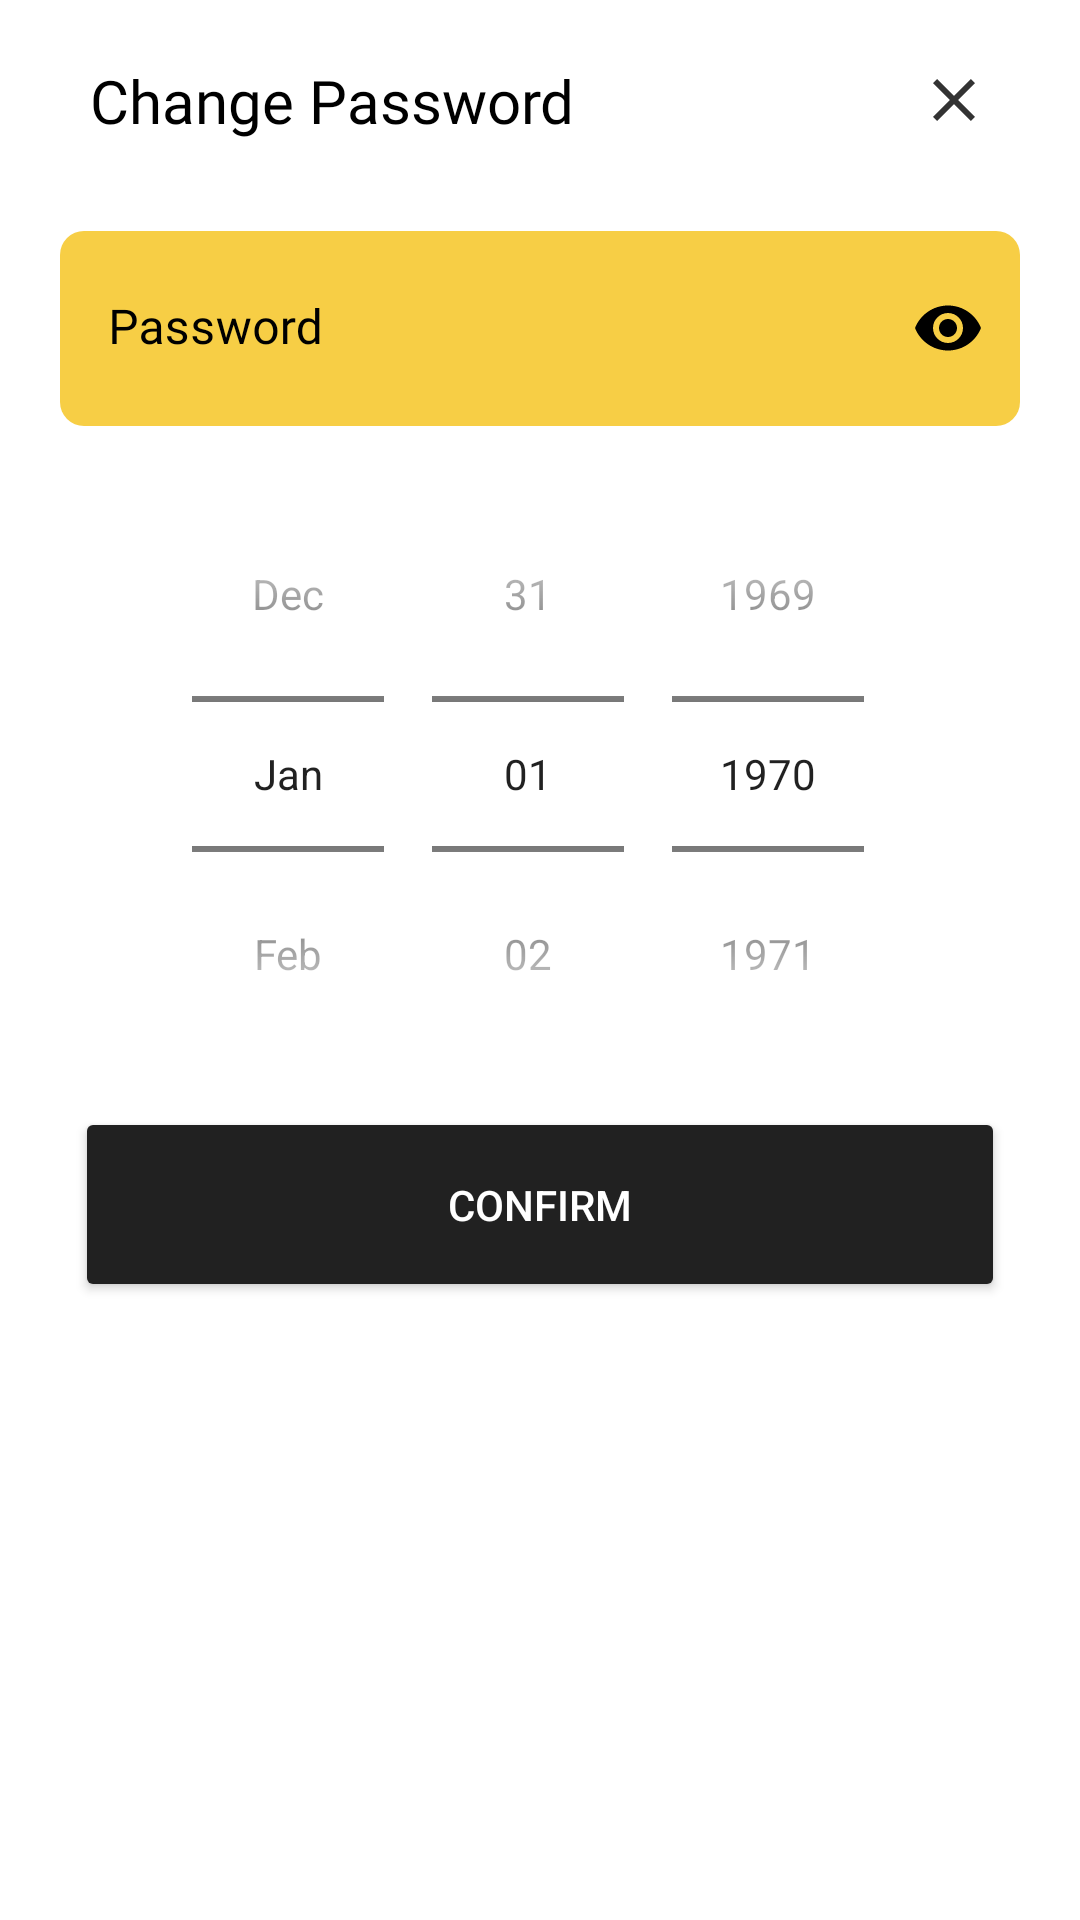

Reconstruct the res/layout file that produces this screen, plus the resources it refers to.
<!-- AndroidManifest.xml: application theme Theme.VoloCustomer -->
<!-- res/layout/change_password_dialog.xml -->
<?xml version="1.0" encoding="utf-8"?>
<RelativeLayout xmlns:android="http://schemas.android.com/apk/res/android"
    android:id="@+id/change_password_dialog"
    android:layout_width="350dp"
    android:paddingLeft="20dp"
    xmlns:app="http://schemas.android.com/apk/res-auto"
    android:paddingRight="20dp"
    android:layout_height="wrap_content"
    android:layout_gravity="center"
    android:theme="@style/Theme.VoloCustomer.Dark"
    android:elevation="8dp"
    android:background="@drawable/alert_dialog_background"
    android:orientation="vertical">

    <RelativeLayout
        android:layout_marginTop="10dp"
        android:padding="10dp"
        android:id="@+id/title"
        android:layout_width="match_parent"
        android:layout_height="wrap_content">

        <TextView
            android:id="@+id/title_txt"
            android:layout_centerVertical="true"
            android:layout_width="wrap_content"
            android:layout_height="wrap_content"
            android:fontFamily="@font/roboto_bold"
            android:text="Change Password"
            android:textColor="@color/black"
            android:textSize="20sp" />

        <ImageView
            android:id="@+id/close_dialog"
            android:layout_width="wrap_content"
            android:layout_height="wrap_content"
            android:layout_alignParentEnd="true"
            android:layout_centerVertical="true"
            android:src="@drawable/ic_close"
            app:tint="@color/black" />

    </RelativeLayout>


    <com.google.android.material.textfield.TextInputLayout
        android:layout_below="@id/title"
        android:id="@+id/password"
        app:startIconDrawable="@drawable/ic_password"
        app:startIconTint="@color/black"
        app:hintTextColor="@color/black"
        android:layout_width="match_parent"
        android:layout_height="65dp"
        android:layout_marginTop="20dp"
        app:boxCornerRadiusTopStart="8dp"
        app:passwordToggleEnabled="true"
        app:passwordToggleTint="@color/black"
        app:boxCornerRadiusTopEnd="8dp"
        app:boxCornerRadiusBottomStart="8dp"
        app:boxCornerRadiusBottomEnd="8dp"
        android:hint="@string/password"
        app:boxStrokeWidth="0dp"
        app:placeholderTextColor="@color/black"
        android:textColorHint="@color/black"
        app:boxBackgroundColor="@color/primary"
        app:boxStrokeWidthFocused="0dp"
        style="@style/Widget.MaterialComponents.TextInputLayout.FilledBox.Dense">

        <com.google.android.material.textfield.TextInputEditText
            android:layout_width="match_parent"
            android:fontFamily="@font/roboto_bold"
            android:textColor="@color/black"
            android:inputType="textPassword"
            android:layout_height="match_parent"/>

    </com.google.android.material.textfield.TextInputLayout>

    <DatePicker
        android:layout_marginTop="10dp"
        android:id="@+id/birthday_picker"
        android:layout_width="wrap_content"
        android:layout_height="wrap_content"
        android:layout_below="@id/password"
        android:layout_centerHorizontal="true"
        android:calendarTextColor="@color/black"
        android:calendarViewShown="false"
        android:datePickerMode="spinner"
        android:hapticFeedbackEnabled="true"
        android:spinnersShown="true" />


    <RelativeLayout
        android:layout_marginBottom="30dp"
        android:layout_marginTop="5dp"
        android:layout_centerHorizontal="true"
        android:layout_below="@id/birthday_picker"
        android:layout_width="wrap_content"
        android:layout_height="wrap_content">

        <Button
            android:id="@+id/okay"
            android:layout_width="match_parent"
            android:layout_height="65dp"
            android:layout_centerInParent="true"
            android:layout_marginEnd="10dp"
            android:backgroundTint="@color/secondary"
            android:text="@string/confirm"
            android:textColor="@color/white" />


    </RelativeLayout>


</RelativeLayout>
<!-- resources referenced by this layout -->
<resources>
  <color name="black">#FF000000</color>
  <color name="primary">#F7CE45</color>
  <color name="secondary">#212121</color>
  <color name="white">#FFFFFFFF</color>
  <!-- drawable ic_close (drawable-anydpi) -->
  <vector xmlns:android="http://schemas.android.com/apk/res/android"
      android:width="24dp"
      android:height="24dp"
      android:viewportWidth="24"
      android:viewportHeight="24"
      android:tint="#F7CE45"
      android:alpha="0.8">
    <path
        android:fillColor="@android:color/white"
        android:pathData="M19,6.41L17.59,5 12,10.59 6.41,5 5,6.41 10.59,12 5,17.59 6.41,19 12,13.41 17.59,19 19,17.59 13.41,12z"/>
  </vector>
  <string name="confirm">Confirm</string>
  <string name="password">Password</string>
  <style name="Theme.VoloCustomer.Dark">
          <item name="colorPrimary">@color/secondary</item>
          <item name="colorOnPrimary">@color/white</item>
          <item name="colorSecondary">@color/white</item>
          <item name="colorOnSecondary">@color/secondary</item>
      </style>
  <style name="Theme.VoloCustomer" parent="Theme.MaterialComponents.Light.NoActionBar">
          
          <item name="colorPrimary">@color/primary</item>
          <item name="colorPrimaryVariant">@color/purple_700</item>
          <item name="colorOnPrimary">@color/font_dark</item>
          
          <item name="colorSecondary">@color/secondary</item>
          <item name="colorSecondaryVariant">@color/teal_700</item>
          <item name="colorOnSecondary">@color/white</item>
          
          <item name="android:statusBarColor" tools:targetApi="l">?attr/colorSecondary</item>
      </style>
  <color name="purple_700">#FF3700B3</color>
  <color name="font_dark">#000000</color>
  <color name="teal_700">#FF018786</color>
</resources>
